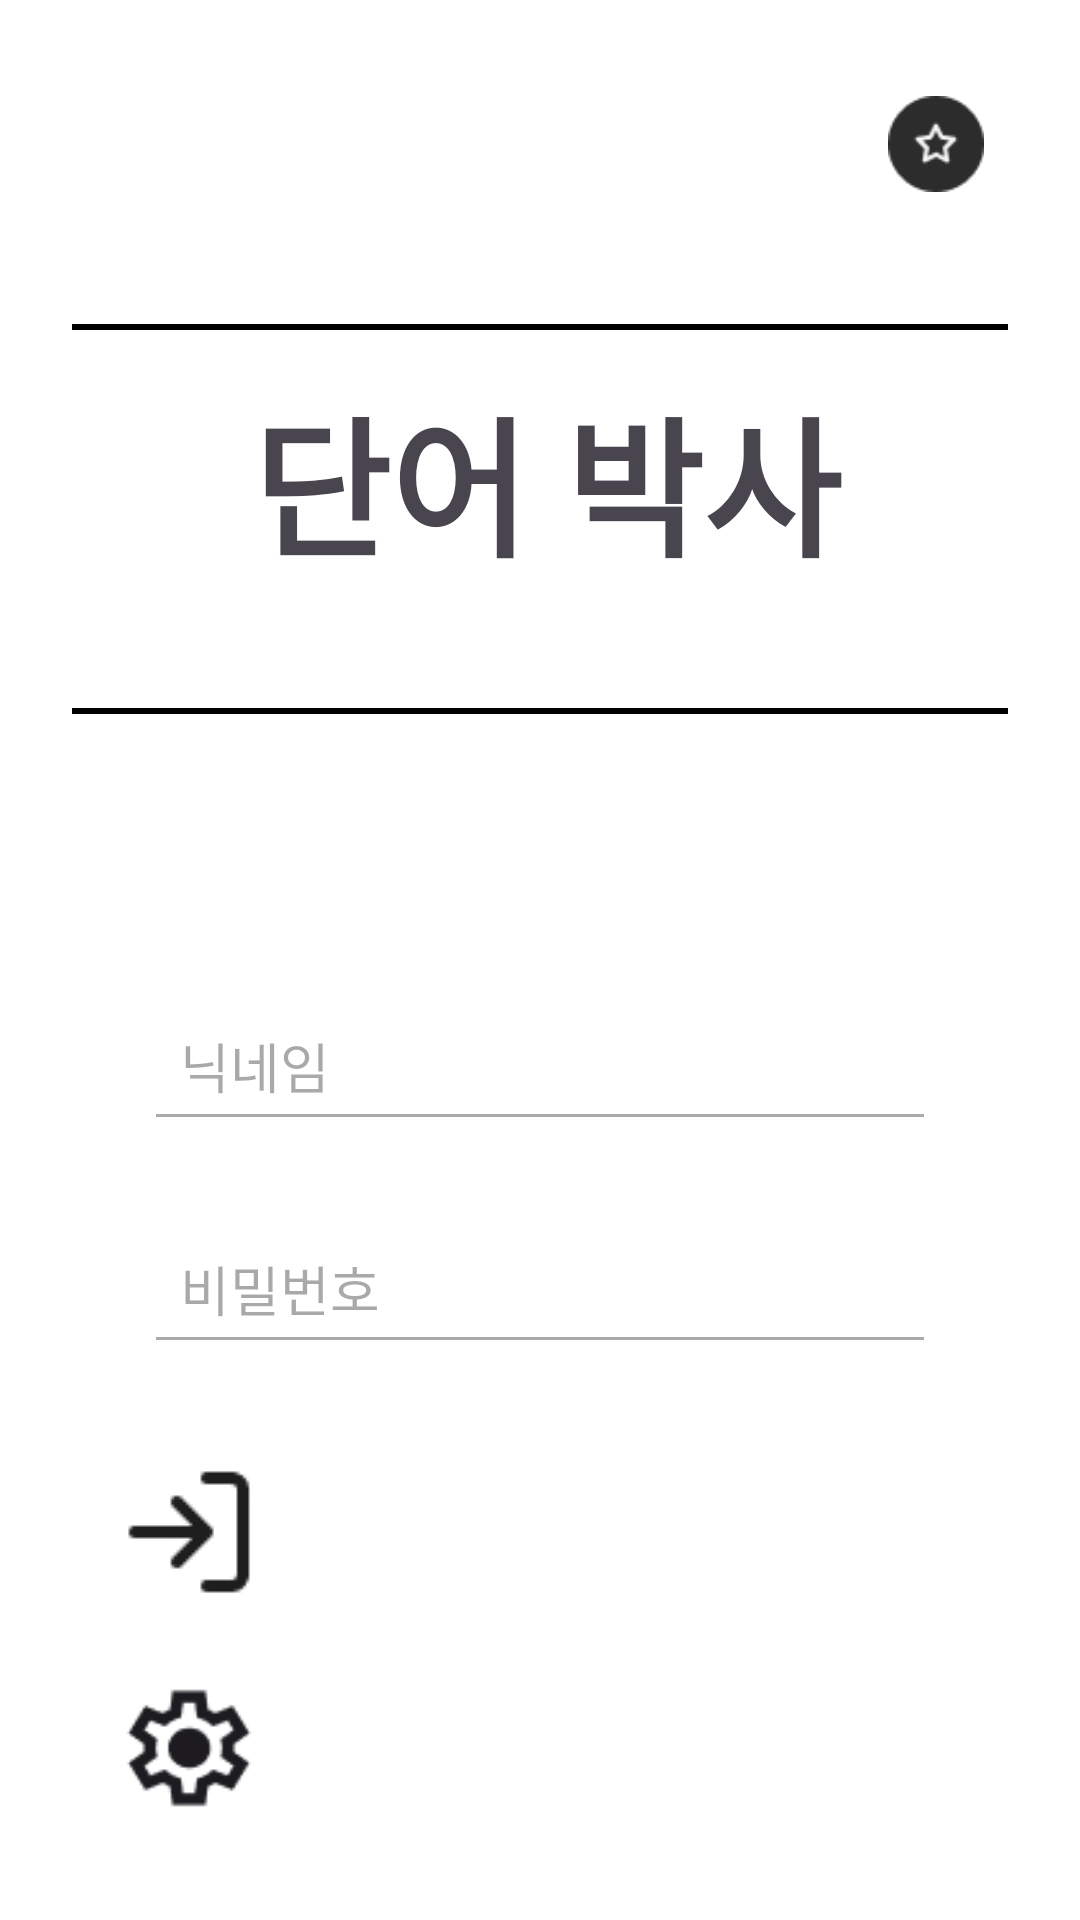

Android layout source for this screen:
<!-- AndroidManifest.xml: application theme Theme.Dr_word -->
<!-- res/layout/activity_login.xml -->
<?xml version="1.0" encoding="utf-8"?>
<androidx.constraintlayout.widget.ConstraintLayout
    xmlns:android="http://schemas.android.com/apk/res/android"
    xmlns:app="http://schemas.android.com/apk/res-auto"
    android:layout_width="match_parent"
    android:layout_height="match_parent"
    android:background="@android:color/white"
    android:padding="24dp">

    
    <TextView
        android:id="@+id/tv_title"
        android:layout_width="350dp"
        android:layout_height="130dp"
        android:layout_marginTop="84dp"
        android:background="@drawable/rounded_border"
        android:paddingHorizontal="32dp"
        android:paddingVertical="16dp"
        android:text="단어 박사"
        android:textAlignment="center"
        android:textSize="50sp"
        android:textStyle="bold"
        app:layout_constraintEnd_toEndOf="parent"
        app:layout_constraintHorizontal_bias="0.461"
        app:layout_constraintStart_toStartOf="parent"
        app:layout_constraintTop_toTopOf="parent" />

    
    <ImageView
        android:id="@+id/iv_favorite"
        android:layout_width="32dp"
        android:layout_height="32dp"
        android:src="@drawable/ic_star"
        android:contentDescription="즐겨찾기"
        app:layout_constraintTop_toTopOf="parent"
        app:layout_constraintEnd_toEndOf="parent"
        android:layout_margin="8dp" />

    
    <EditText
        android:id="@+id/et_nickname"
        android:layout_width="0dp"
        android:layout_height="wrap_content"
        android:layout_marginStart="24dp"
        android:layout_marginTop="92dp"
        android:layout_marginEnd="24dp"
        android:backgroundTint="@android:color/darker_gray"
        android:hint="닉네임"
        android:inputType="textPersonName"
        android:minHeight="48dp"
        android:padding="12dp"
        app:layout_constraintTop_toBottomOf="@id/tv_title"
        app:layout_constraintStart_toStartOf="parent"
        app:layout_constraintEnd_toEndOf="parent"
        app:layout_constraintHorizontal_bias="0" />

    
    <EditText
        android:id="@+id/et_password"
        android:layout_width="0dp"
        android:layout_height="wrap_content"
        android:layout_marginTop="24dp"
        android:layout_marginStart="24dp"
        android:layout_marginEnd="24dp"
        android:backgroundTint="@android:color/darker_gray"
        android:hint="비밀번호"
        android:inputType="textPassword"
        android:minHeight="48dp"
        android:padding="12dp"
        app:layout_constraintTop_toBottomOf="@id/et_nickname"
        app:layout_constraintStart_toStartOf="parent"
        app:layout_constraintEnd_toEndOf="parent"
        app:layout_constraintHorizontal_bias="0" />

    
    <ImageView
        android:id="@+id/iv_login"
        android:layout_width="48dp"
        android:layout_height="48dp"
        android:layout_marginTop="32dp"
        android:contentDescription="로그인"
        android:src="@drawable/ic_login_arrow"
        app:layout_constraintTop_toBottomOf="@id/et_password"
        app:layout_constraintStart_toStartOf="parent"
        app:layout_constraintEnd_toEndOf="parent"
        app:layout_constraintHorizontal_bias="0.057" />

    
    <ImageView
        android:id="@+id/iv_settings"
        android:layout_width="48dp"
        android:layout_height="48dp"
        android:layout_marginTop="24dp"
        android:contentDescription="설정"
        android:src="@drawable/ic_settings"
        app:layout_constraintTop_toBottomOf="@id/iv_login"
        app:layout_constraintStart_toStartOf="parent"
        app:layout_constraintEnd_toEndOf="parent"
        app:layout_constraintHorizontal_bias="0.057" />

    
    <TextView
        android:id="@+id/tv_welcome"
        android:layout_width="0dp"
        android:layout_height="wrap_content"
        android:layout_marginTop="32dp"
        android:textSize="24sp"
        android:textStyle="bold"
        android:textAlignment="center"
        android:text="환영합니다"
        android:visibility="gone"
        app:layout_constraintTop_toBottomOf="@id/tv_title"
        app:layout_constraintStart_toStartOf="parent"
        app:layout_constraintEnd_toEndOf="parent" />

</androidx.constraintlayout.widget.ConstraintLayout>
<!-- resources referenced by this layout -->
<resources>
  <!-- drawable ic_login_arrow: jpg bitmap (drawable, 2232 bytes) -->
  <!-- drawable ic_settings: jpg bitmap (drawable, 4019 bytes) -->
  <!-- drawable ic_star: jpg bitmap (drawable, 2649 bytes) -->
  <!-- drawable rounded_border (drawable) -->
  <shape xmlns:android="http://schemas.android.com/apk/res/android"
      android:shape="rectangle">
      <stroke android:width="2dp" android:color="@android:color/black"/>
      <corners android:radius="12dp"/>
  </shape>
  <style name="Theme.Dr_word" parent="Base.Theme.Dr_word" />
  <style name="Base.Theme.Dr_word" parent="Theme.Material3.DayNight.NoActionBar">
          
          
      </style>
</resources>
